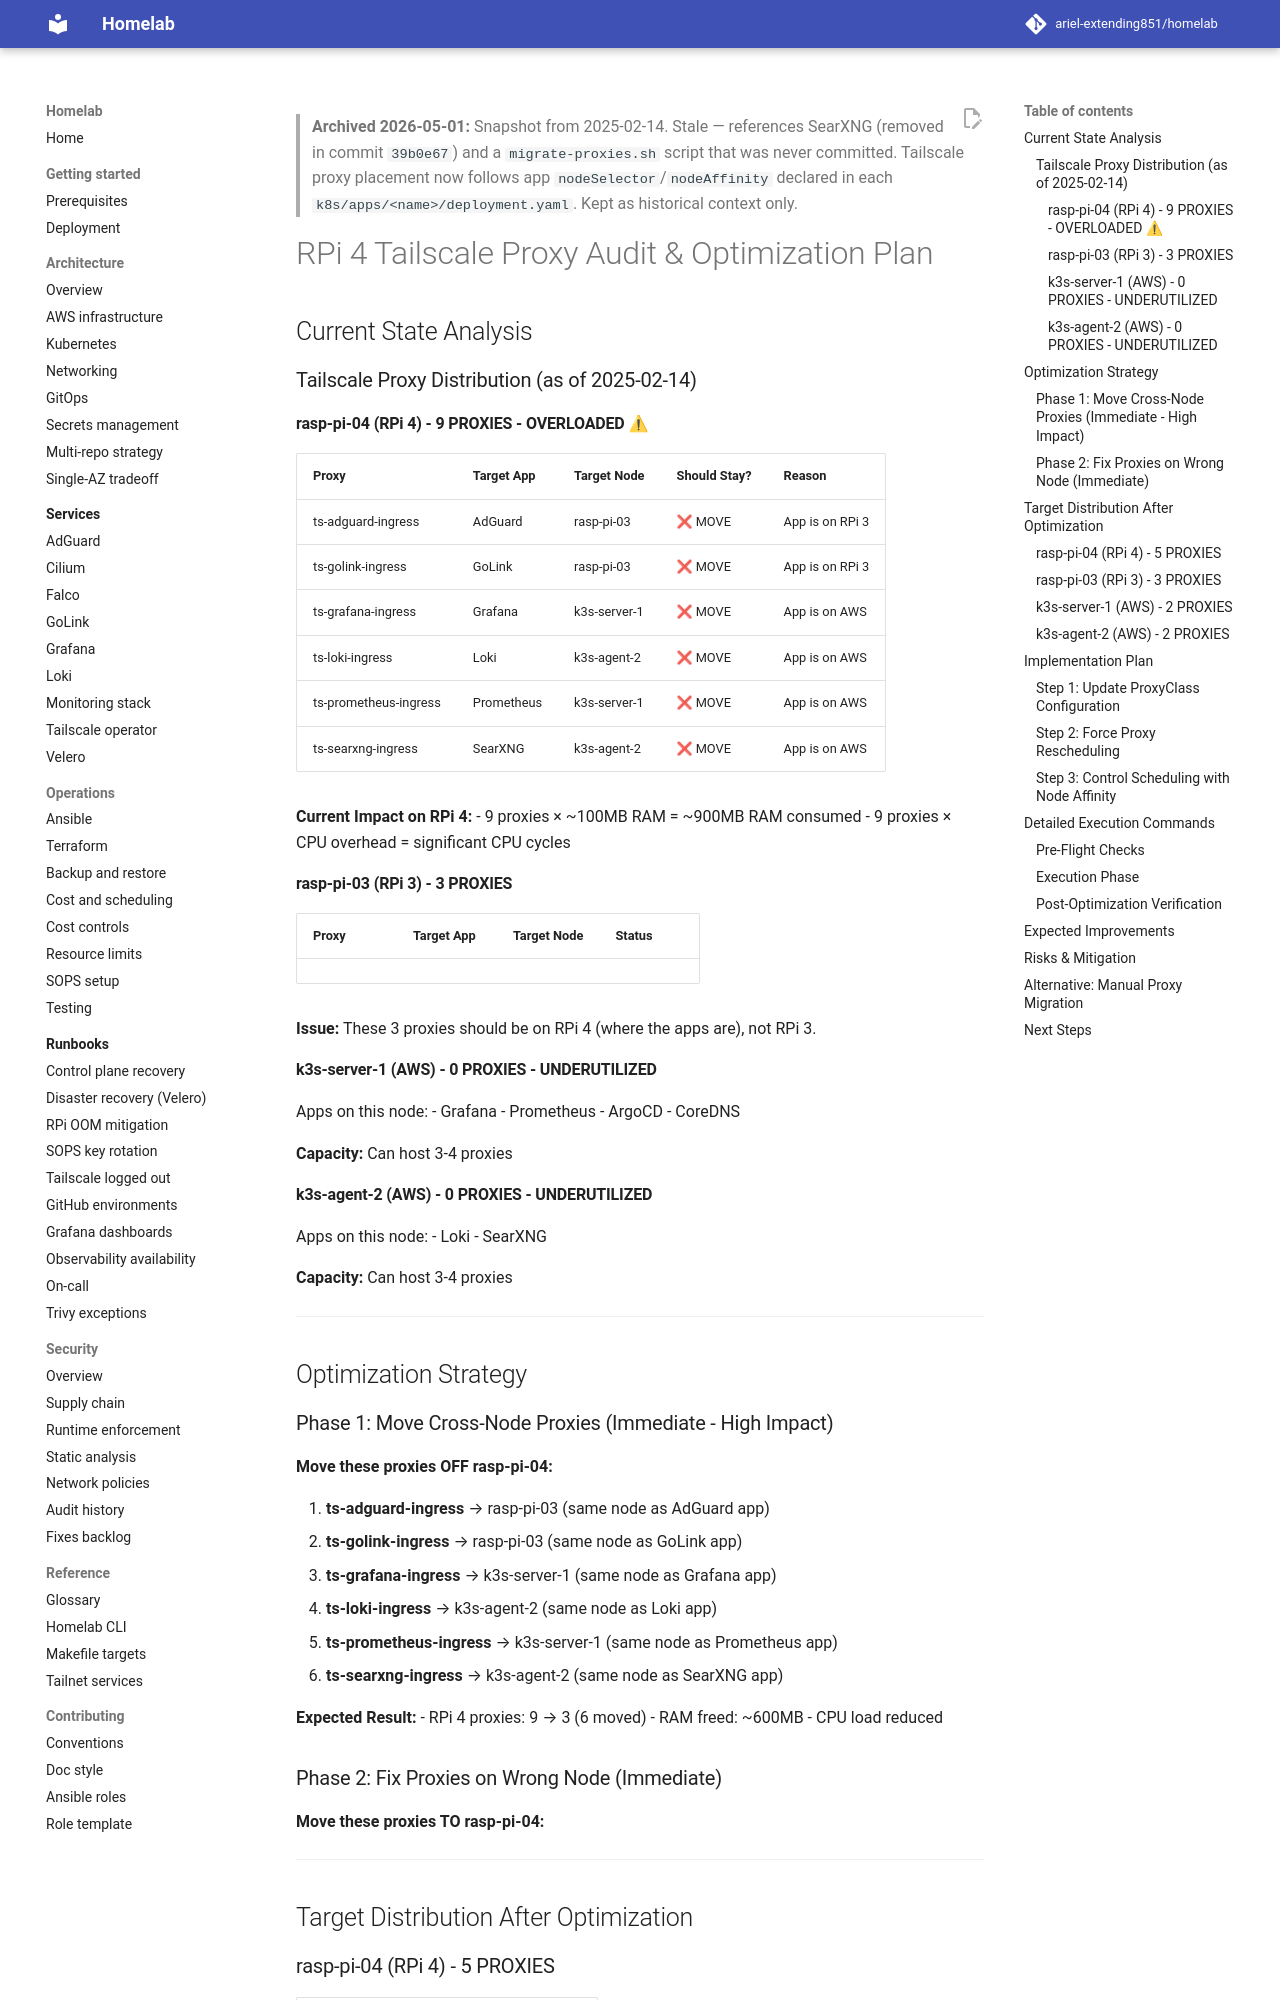

repository: ariel-extending851/homelab · page: archive/analysis/rpi4-proxy-audit/index.html · generator: mkdocs

# RPi 4 Tailscale Proxy Audit & Optimization Plan

## Current State Analysis

### Tailscale Proxy Distribution (as of 2025-02-14)

#### rasp-pi-04 (RPi 4) - 9 PROXIES - **OVERLOADED** ⚠

| Proxy | Target App | Target Node | Should Stay? | Reason |
|-------|-----------|-------------|--------------|---------|
| ts-adguard-ingress | AdGuard | rasp-pi-03 | ❌ MOVE | App is on RPi 3 |
| ts-golink-ingress | GoLink | rasp-pi-03 | ❌ MOVE | App is on RPi 3 |
| ts-grafana-ingress | Grafana | k3s-server-1 | ❌ MOVE | App is on AWS |
| ts-loki-ingress | Loki | k3s-agent-2 | ❌ MOVE | App is on AWS |
| ts-prometheus-ingress | Prometheus | k3s-server-1 | ❌ MOVE | App is on AWS |
| ts-searxng-ingress | SearXNG | k3s-agent-2 | ❌ MOVE | App is on AWS |

**Current Impact on RPi 4:**
- 9 proxies × ~100MB RAM = ~900MB RAM consumed
- 9 proxies × CPU overhead = significant CPU cycles

#### rasp-pi-03 (RPi 3) - 3 PROXIES

| Proxy | Target App | Target Node | Status |
|-------|-----------|-------------|--------|

**Issue:** These 3 proxies should be on RPi 4 (where the apps are), not RPi 3.

#### k3s-server-1 (AWS) - 0 PROXIES - **UNDERUTILIZED**

Apps on this node:
- Grafana
- Prometheus
- ArgoCD
- CoreDNS

**Capacity:** Can host 3-4 proxies

#### k3s-agent-2 (AWS) - 0 PROXIES - **UNDERUTILIZED**

Apps on this node:
- Loki
- SearXNG

**Capacity:** Can host 3-4 proxies

---

## Optimization Strategy

### Phase 1: Move Cross-Node Proxies (Immediate - High Impact)

**Move these proxies OFF rasp-pi-04:**

1. **ts-adguard-ingress** → rasp-pi-03 (same node as AdGuard app)
2. **ts-golink-ingress** → rasp-pi-03 (same node as GoLink app)
3. **ts-grafana-ingress** → k3s-server-1 (same node as Grafana app)
4. **ts-loki-ingress** → k3s-agent-2 (same node as Loki app)
5. **ts-prometheus-ingress** → k3s-server-1 (same node as Prometheus app)
6. **ts-searxng-ingress** → k3s-agent-2 (same node as SearXNG app)

**Expected Result:**
- RPi 4 proxies: 9 → 3 (6 moved)
- RAM freed: ~600MB
- CPU load reduced

### Phase 2: Fix Proxies on Wrong Node (Immediate)

**Move these proxies TO rasp-pi-04:**

---

## Target Distribution After Optimization
